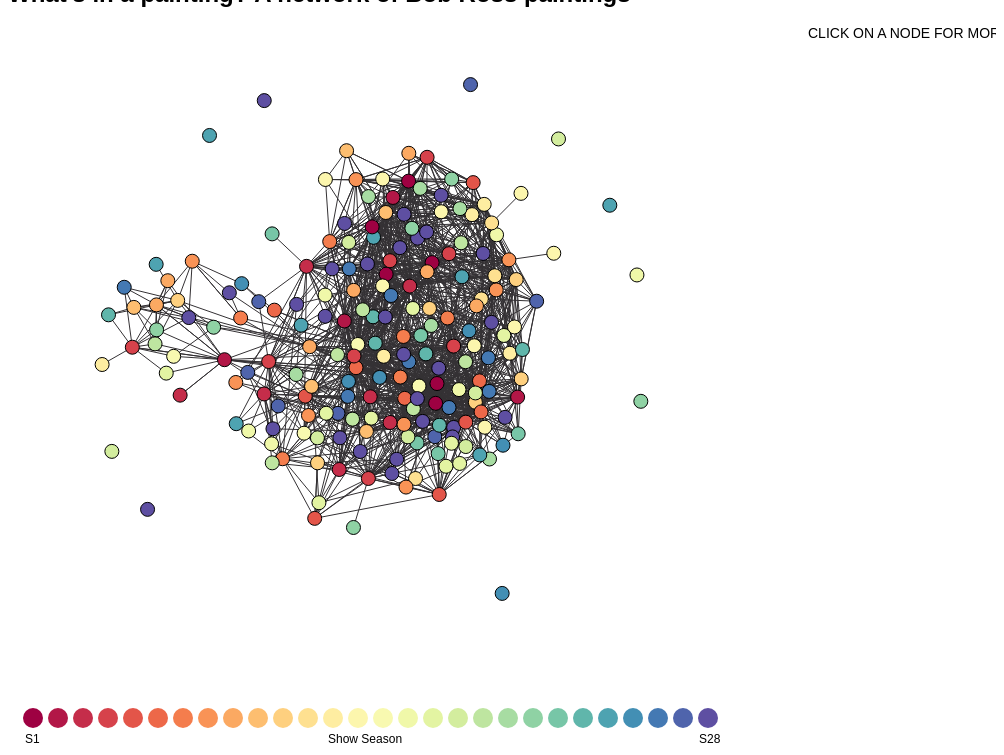
D3 v6 page, settled after 480 driven frames (8 s of simulated time); the page loaded 2 data file(s).



    const getData = async function() {

      const svg = d3.select("svg#graph");
      const hover_box = d3.select("svg#hover-box");
      const margin = { top: 20, right: 30, bottom: 20, left:30};

      const width = svg.attr("width") - margin.left - margin.right;;
      const height = svg.attr("height") - margin.top - margin.bottom;;

      const links = await d3.csv("bob_edges.csv");
      const nodes = await d3.csv("bob_nodes.csv");
      console.log(links);
      console.log(nodes);

      let network = d3.select("#graph").append("g");

      let seasonExtent = d3.extent(nodes, d => d.season);
      let colorScale = d3.scaleSequential(d3.interpolateSpectral).domain([1,28])

      var bobSimulation = d3.forceSimulation()
                                .nodes(nodes)
                                .force("links", d3.forceLink()
                                        .links(links)
                                        .id( d => d['id'] ) )
                                .force("repulse", d3.forceManyBody().strength(-40) )
                                .force("ypos", d3.forceY()
                                                  .y(height/2.0)
                                                  .strength(0.10))
                                .force("xpos", d3.forceX()
                                                  .x(width/2.0)
                                                  .strength(0.10))
                                .force("center", d3.forceCenter(width/2.0, height/2.0))
                                .on("tick", render);

      function render() {

            let edges = network.selectAll("line.link").data(links)
                              .join(enter => enter.append("line")
                                                  .attr("class", "link")
                                                  .attr("stroke", "#343134"))
                              .attr("x1", d => d.source.x)
                              .attr("x2", d => d.target.x)
                              .attr("y1", d=> d.source.y)
                              .attr("y2", d=> d.target.y);

            let dots = network.selectAll("circle.node").data(nodes)
                                .join( enter => enter.append("circle")
                                                      .attr("class", "node")
                                                      .attr("stroke", "black")
                                                      .attr("r", 7)
                                                      .attr("cx", 0)
                                                      .attr("cy", 0)
                                                      .attr("fill", d=> colorScale(d.season))
                                                      .call(d3.drag().on("start", dragstart)
                                                                      .on("drag",dragging)
                                                                      .on("end",dragend))
                                      )
                                  .attr("transform", d => `translate(${d.x}, ${d.y})`);


          }

    render();

    var lbl = hover_box.append("text").text("CLICK ON A NODE FOR MORE INFO: ")
                                      .attr("id", "label")
                                      .attr("text-anchor", "left")
                                      .attr("y",30);
    var painting_label = hover_box.append("text")
                                  .attr("id", "label")
                                  .attr("text-anchor", "left");
    var epi_label = hover_box.append("text")
                              .attr("id", "label")
                              .attr("text-anchor", "left");
    var feature_label = hover_box.append("text")
                                  .attr("id", "label")
                                  .attr("text-anchor", "left");

    let element_list = []
    function dragstart(event, d) {
      if (!event.active) {
         painting_label.text("NAME: " + d['name'].slice(1,d['name'].length-1)).attr("y", 50);
         epi_label.text("EPISODE: " + d['episode']).attr("y", 70);
         feature_label.text("FEATURES: ").attr("y", 90);
         var feat_str = d['features'].slice(0,d['features'].length-2);
         var feat_list = feat_str.split(", ");
         var step = 110
         feat_list.forEach(feat=> {
           element_list.push(hover_box.append("text").text(feat)
                                   .attr("id", "label")
                                   .attr("text-anchor", "left")
                                   .attr("inline-size", "300")
                                   .attr("y", step));
           step = step + 20
         })

        bobSimulation.alphaTarget(0.08).restart();
      }
      d.fx = event.x;
      d.fy = event.y;

    }
    function dragging(event, d) {
      d.fx = event.x;
      d.fy = event.y;

    }
    function dragend(event, d) {
      if (!event.active) {
        painting_label.text("")
        epi_label.text("")
        feature_label.text("")
        element_list.forEach(elt =>elt.text(""))
        bobSimulation.alphaTarget(0);

      }
      d.fx = null;
      d.fy = null;
    }
    const legend = d3.select("svg#legend");
    for (var i = 1; i <= 28; i++) {
      legend.append("circle").attr("r", 10)
                        .attr("fill", colorScale(i))
                        .attr("cx", 25*(i))
                        .attr("cy", 10);
    }
    legend.append("text").text("S1")
                          .attr("id", "legend-text")
                          .attr("x", 17)
                          .attr("text-anchor", "left")
                          .attr("y", 35);
    legend.append("text").text("S28")
                          .attr("id", "legend-text")
                          .attr("x", 691)
                          .attr("text-anchor", "left")
                          .attr("y", 35);
    legend.append("text").text("Show Season")
                          .attr("id", "legend-text")
                          .attr("x", 320)
                          .attr("text-anchor", "left")
                          .attr("y", 35);
  }
  getData();
  

### data: bob_nodes.csv
id, name, episode, season, features
36.0, "RUSTIC BARN", S03E11, 3, BARN, DECIDUOUS, FENCE, LAKE, STRUCTURE,…
347.0, "SUNLIGHT IN THE SHADOWS", S27E10, 27, BUSHES, DECIDUOUS, GRASS, GUEST, RIVER, …
170.0, "MEADOW BROOK SURPRISE", S14E02, 14, CONIFER, GRASS, RIVER, TREE, TREES,
345.0, "DAYBREAK", S27E08, 27, CABIN, CONIFER, DECIDUOUS, FENCE, FOG, S…
380.0, "WILDERNESS TRAIL", S30E04, 30, BUSHES, DECIDUOUS, PATH, TREE, TREES,
223.0, "MOUNTAIN SECLUSION", S18E03, 18, CABIN, CLOUDS, CONIFER, MOUNTAIN, MOUNTA…
171.0, "MOUNTAIN MOONLIGHT OVAL", S14E03, 14, CONIFER, DECIDUOUS, FRAMED, GRASS, MOUNT…
29.0, "WINTER NIGHT", S03E04, 3, CABIN, CONIFER, SNOW, STRUCTURE, TREE, T…
219.0, "NATURE'S SPLENDOR", S17E12, 17, CONIFER, GRASS, MOUNTAIN, RIVER, SNOWY_M…
126.0, "OCEAN SUNSET", S10E10, 10, BEACH, CLOUDS, OCEAN, ROCKS, WAVES,
45.0, "CABIN IN THE WOODS", S04E07, 4, CABIN, DECIDUOUS, GRASS, PATH, STRUCTURE…
257.0, "CHANGE OF SEASONS", S20E11, 20, DECIDUOUS, MOUNTAIN, MOUNTAINS, RIVER, S…
6.0, "AUTUMN MOUNTAINS", S01E07, 1, DECIDUOUS, LAKE, MOUNTAIN, MOUNTAINS, SN…
202.0, "HIGH TIDE", S16E08, 16, BEACH, CLOUDS, OCEAN, PALM_TREES, WAVES,
394.0, "CABIN IN THE HOLLOW", S31E05, 31, CABIN, CONIFER, FRAMED, OVAL_FRAME, RIVE…
208.0, "GOLDEN MIST OVAL", S17E01, 17, CONIFER, FOG, FRAMED, OVAL_FRAME, RIVER,…
179.0, "SHADOW POND", S14E11, 14, DECIDUOUS, GRASS, LAKE, TREE, TREES,
98.0, "FOOT OF THE MOUNTAIN", S08E08, 8, CONIFER, DECIDUOUS, GRASS, MOUNTAIN, MOU…
285.0, "SILENT FOREST", S22E13, 22, CONIFER, GRASS, RIVER, TREE, TREES,
143.0, "GOLDEN KNOLL", S12E01, 12, CABIN, DECIDUOUS, FOG, GRASS, STRUCTURE,…
177.0, "RIVERSIDE ESCAPE OVAL", S14E09, 14, CLOUDS, CUMULUS, DECIDUOUS, FRAMED, OVAL…
270.0, "DESERT GLOW", S21E11, 21, CACTUS, CLOUDS, FRAMED, MOUNTAIN, OVAL_F…
23.0, "BLACK WATERFALL", S02E11, 2, BUSHES, CLOUDS, CONIFER, CUMULUS, DECIDU…
65.0, "BLUE RIVER", S06E01, 6, BUSHES, CONIFER, DECIDUOUS, GRASS, HILLS…
7.0, "PEACEFUL VALLEY", S01E08, 1, BUSHES, CONIFER, LAKE, MOUNTAIN, MOUNTAI…
77.0, "BLAZE OF COLOR", S06E13, 6, CLOUDS, CONIFER, DECIDUOUS, GRASS, HILLS…
307.0, "ICY LAKE", S24E09, 24, CONIFER, DECIDUOUS, FRAMED, GUEST, LAKE,…
259.0, "DOUBLE TAKE", S20E13, 20, BUSHES, CONIFER, FOG, LAKE, MOUNTAIN, MO…
302.0, "LITTLE HOME IN THE MEADOW", S24E04, 24, CABIN, CONIFER, DECIDUOUS, FRAMED, GRASS…
379.0, "WINTER'S PEACE", S30E03, 30, CABIN, CLOUDS, CONIFER, LAKE, STRUCTURE,…
301.0, "TETON WINTER", S24E03, 24, CABIN, DECIDUOUS, MOUNTAIN, SNOW, SNOWY_…
230.0, "DOUBLE OVAL STREAM", S18E10, 18, BUSHES, DECIDUOUS, FRAMED, RIVER, TREE, …
391.0, "BEFORE THE SNOWFALL", S31E02, 31, BUSHES, CABIN, CLOUDS, CONIFER, RIVER, S…
174.0, "GRACEFUL MOUNTAINS", S14E06, 14, CIRRUS, CLOUDS, CONIFER, DECIDUOUS, MOUN…
243.0, "AFTER THE RAIN", S19E10, 19, DECIDUOUS, PATH, TREE, TREES,
142.0, "HAPPY ACCIDENT", S11E13, 11, BUSHES, DECIDUOUS, GRASS, RIVER, ROCKS, …
280.0, "DEEP WILDERNESS HOME", S22E08, 22, CABIN, CLIFF, DECIDUOUS, GRASS, RIVER, T…
325.0, "IN THE STILLNESS OF MORNING", S26E01, 26, BUSHES, CONIFER, FOG, GRASS, RIVER, TREE…
217.0, "OLD COUNTRY MILL", S17E10, 17, DECIDUOUS, MILL, RIVER, ROCKS, STRUCTURE…
40.0, "TRANQUIL VALLEY", S04E02, 4, BUSHES, CLOUDS, CUMULUS, DECIDUOUS, GRAS…
26.0, "MOUNTAIN RETREAT", S03E01, 3, BUSHES, CABIN, CONIFER, DECIDUOUS, LAKE,…
106.0, "RED SUNSET", S09E03, 9, BUSHES, CLOUDS, CONIFER, LAKE, TREE, TRE…
136.0, "LAKESIDE PATH", S11E07, 11, BUSHES, CLOUDS, CONIFER, CUMULUS, DECIDU…
334.0, "PURPLE MOUNTAIN RANGE", S26E10, 26, 
176.0, "ON A CLEAR DAY", S14E08, 14, CONIFER, MOUNTAIN, RIVER, SNOW, SNOWY_MO…
377.0, "BABBLING BROOK", S30E01, 30, BUSHES, DECIDUOUS, GRASS, RIVER, TREE, W…
39.0, "PURPLE SPLENDOR", S04E01, 4, CABIN, CONIFER, LAKE, SNOW, STRUCTURE, T…
290.0, "QUIET COVE", S23E05, 23, BUSHES, CONIFER, DECIDUOUS, HILLS, LAKE,…
226.0, "MAJESTIC PEAKS", S18E06, 18, BUSHES, CONIFER, LAKE, MOUNTAIN, MOUNTAI…
113.0, "COUNTRY CHARM", S09E10, 9, 
64.0, "MEADOW STREAM", S05E13, 5, BARN, CLOUDS, DECIDUOUS, GRASS, RIVER, R…
362.0, "MOUNTAIN SERENITY", S28E12, 28, BUSHES, CONIFER, GRASS, LAKE, MOUNTAIN, …
78.0, "WINTER CABIN", S07E01, 7, CABIN, CLOUDS, DECIDUOUS, SNOW, STRUCTUR…
358.0, "DEEP FOREST FALLS", S28E08, 28, BUSHES, DECIDUOUS, RIVER, TREE, TREES, W…
378.0, "WOODGRAIN VIEW", S30E02, 30, DECIDUOUS, FRAMED, GRASS, LAKE, MOUNTAIN…
103.0, "NORTHERN LIGHTS", S08E13, 8, AURORA_BOREALIS, CABIN, CONIFER, DECIDUO…
0.0, "A WALK IN THE WOODS", S01E01, 1, BUSHES, DECIDUOUS, GRASS, RIVER, TREE, T…
372.0, "STORM ON THE HORIZON", S29E09, 29, BEACH, CLOUDS, GRASS, OCEAN, PALM_TREES,…
278.0, "PURPLE HAZE", S22E06, 22, BUSHES, DECIDUOUS, GRASS, RIVER, TREE, T…
392.0, "WINDING STREAM", S31E03, 31, CLOUDS, CONIFER, GRASS, RIVER, ROCKS, TR…
... 140 more rows

### data: bob_edges.csv
source, target, score
36.0, 64.0, 0.9104
36.0, 315.0, 0.9254
36.0, 164.0, 0.9403
36.0, 396.0, 0.9403
36.0, 397.0, 0.9104
36.0, 331.0, 0.9254
36.0, 76.0, 0.9254
36.0, 141.0, 0.9552
36.0, 402.0, 0.9104
36.0, 292.0, 0.9104
36.0, 4.0, 0.9104
36.0, 44.0, 0.9403
36.0, 55.0, 0.9104
36.0, 188.0, 0.9104
36.0, 319.0, 0.9403
36.0, 35.0, 0.9104
36.0, 245.0, 0.9104
36.0, 364.0, 0.9104
36.0, 209.0, 0.9104
36.0, 61.0, 0.9104
36.0, 357.0, 0.9254
36.0, 215.0, 0.9104
36.0, 360.0, 0.9104
36.0, 333.0, 0.9104
170.0, 357.0, 0.9254
170.0, 260.0, 0.9104
170.0, 341.0, 0.9104
170.0, 130.0, 0.9701
170.0, 51.0, 0.9254
170.0, 360.0, 0.9104
170.0, 163.0, 0.9254
170.0, 68.0, 0.9552
170.0, 389.0, 0.9254
170.0, 333.0, 0.9403
170.0, 205.0, 0.9104
170.0, 91.0, 0.9403
170.0, 287.0, 0.9254
170.0, 153.0, 0.9552
170.0, 276.0, 0.9104
170.0, 85.0, 0.9104
171.0, 91.0, 0.9254
29.0, 301.0, 0.9403
29.0, 391.0, 0.9254
29.0, 176.0, 0.9104
29.0, 39.0, 0.9851
29.0, 78.0, 0.9403
29.0, 103.0, 0.9104
29.0, 197.0, 0.9701
29.0, 256.0, 0.9104
29.0, 198.0, 0.9104
29.0, 331.0, 0.9254
29.0, 311.0, 0.9403
29.0, 348.0, 0.9552
29.0, 213.0, 0.9254
29.0, 123.0, 0.9254
29.0, 14.0, 0.9254
29.0, 55.0, 0.9403
29.0, 118.0, 0.9254
29.0, 188.0, 0.9104
29.0, 342.0, 0.9552
... 1,766 more rows